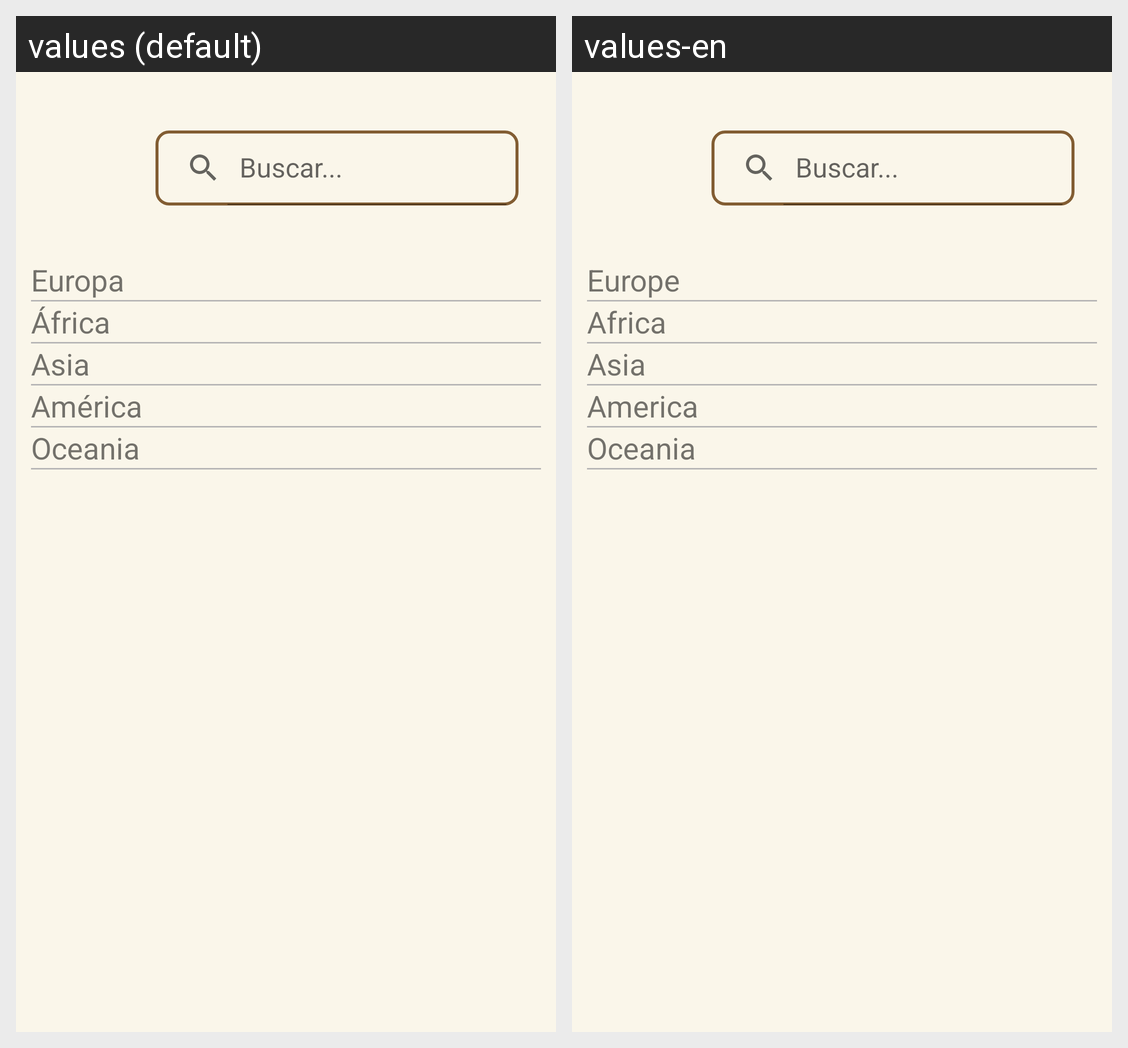

Locale-by-locale string values for the Android screen shown in this grid:
Android screen res/layout/fragment_buscador.xml rendered under 2 locales, left to right: values (default), values-en. Device: Nexus 5 (rendered at 1080×1920; each locale shown at half size, 540×960, under a caption strip naming it); theme Theme.RILAFragments.NoActionBar.
Strings drawn on this screen, with the default value and each locale's value (text and hints the layout hard-codes, and strings that could not be matched under every locale, appear in the picture but are not listed):

europa
  values: Europa
  values-en: Europe

frica
  values: África
  values-en: Africa

asia
  values: Asia
  values-en: Asia

am_rica
  values: América
  values-en: America

oceania
  values: Oceania
  values-en: Oceania
